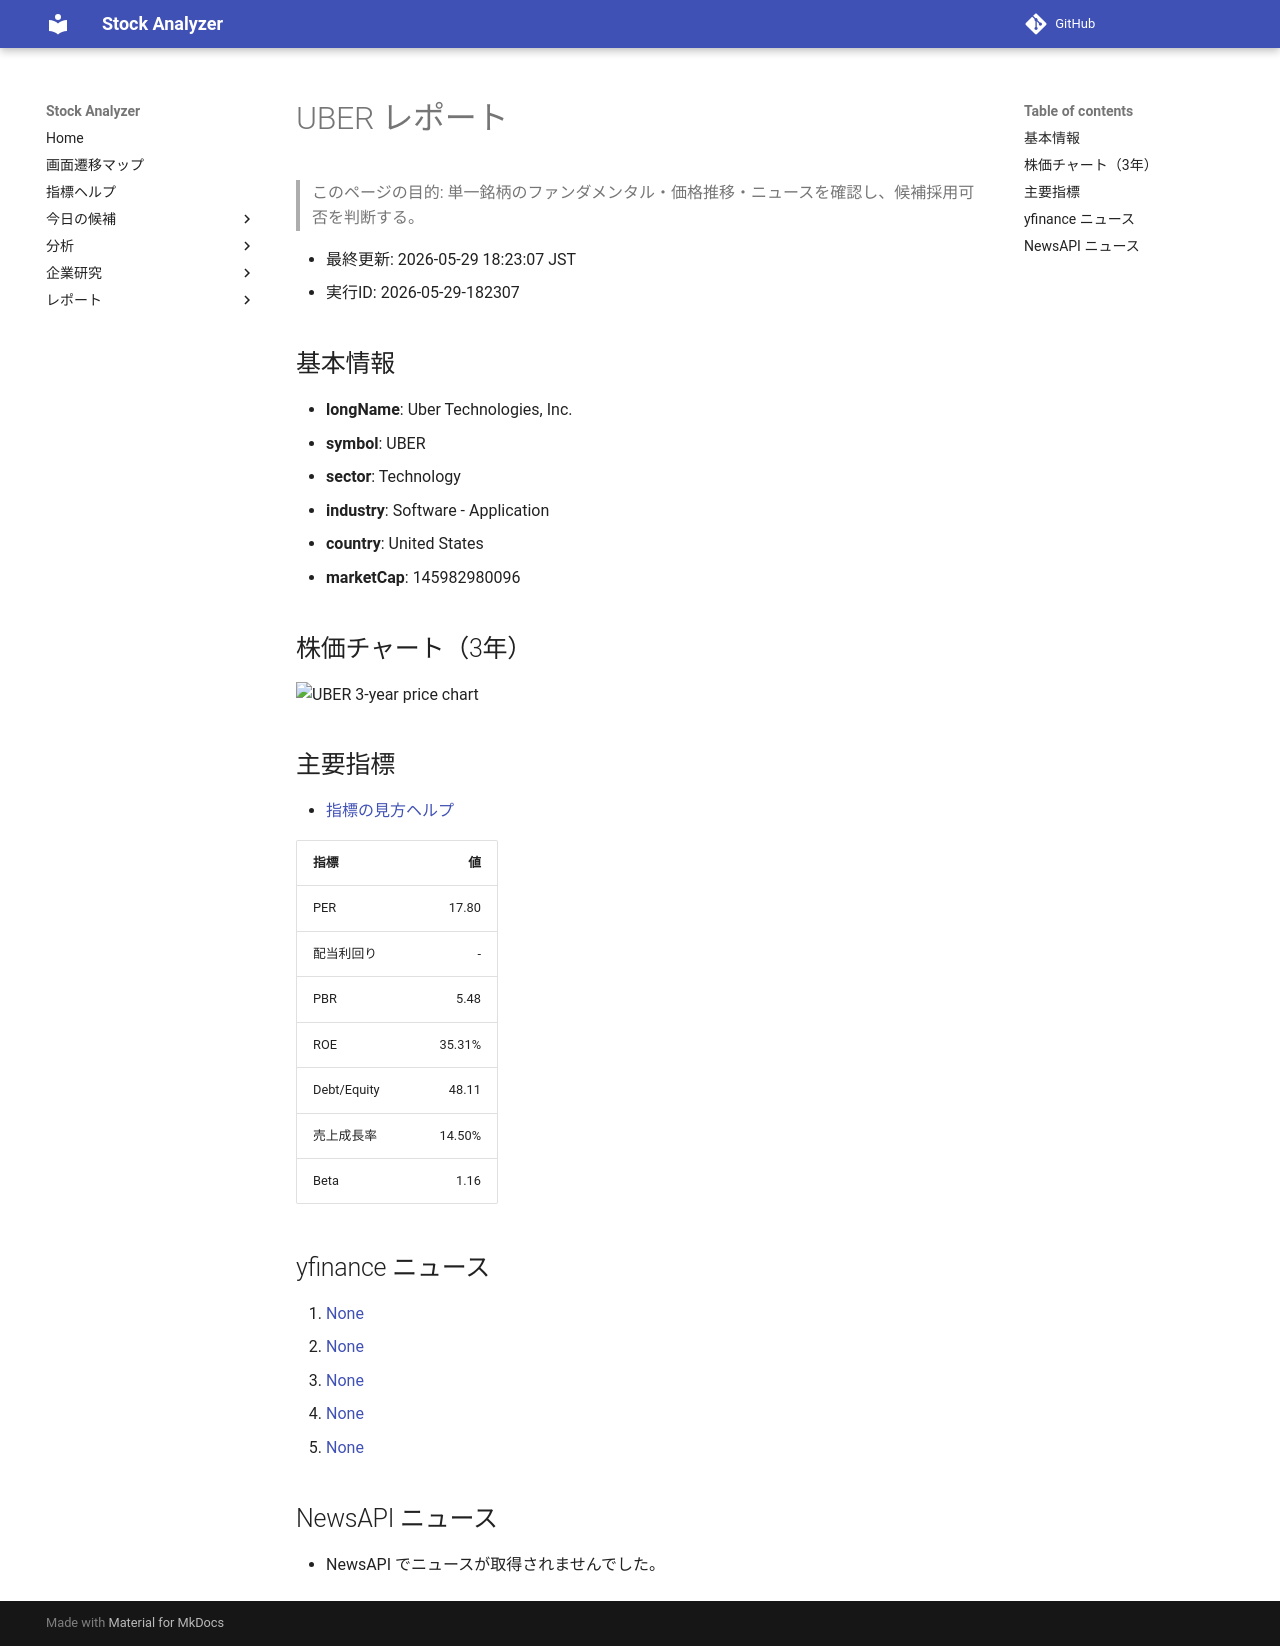

repository: Yumi-note/Making-APP · page: reports/2026-05-29/182307/UBER/index.html · generator: mkdocs

# UBER レポート

> このページの目的: 単一銘柄のファンダメンタル・価格推移・ニュースを確認し、候補採用可否を判断する。

- 最終更新: 2026-05-29 18:23:07 JST
- 実行ID: 2026-05-29-182307

## 基本情報

- **longName**: Uber Technologies, Inc.
- **symbol**: UBER
- **sector**: Technology
- **industry**: Software - Application
- **country**: United States
- **marketCap**: 145982980096

## 株価チャート（3年）

![UBER 3-year price chart](UBER_3y.png)

## 主要指標

- [指標の見方ヘルプ](../../../../indicators.md)

| 指標 | 値 |
|---|---:|
| PER | 17.80 |
| 配当利回り | - |
| PBR | 5.48 |
| ROE | 35.31% |
| Debt/Equity | 48.11 |
| 売上成長率 | 14.50% |
| Beta | 1.16 |

## yfinance ニュース

1. [None](None)
2. [None](None)
3. [None](None)
4. [None](None)
5. [None](None)

## NewsAPI ニュース

- NewsAPI でニュースが取得されませんでした。
